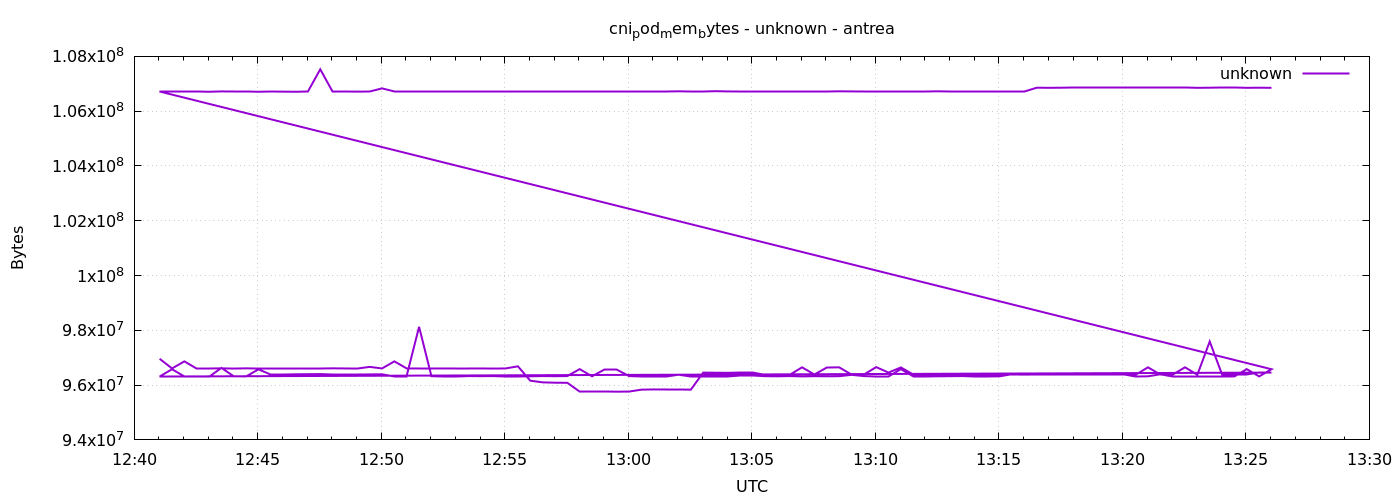

The data file committed next to this chart (first rows):
1777984862	96960512
1777984892	96608256
1777984922	96866304
1777984952	96608256
1777984982	96608256
1777985012	96612352
1777985042	96604160
1777985072	96612352
1777985102	96604160
1777985132	96612352
1777985162	96612352
1777985192	96612352
1777985222	96608256
1777985252	96608256
1777985282	96612352
1777985312	96608256
1777985342	96604160
1777985372	96665600
1777985402	96608256
1777985432	96866304
1777985462	96608256
1777985492	96604160
1777985522	96604160
1777985552	96608256
1777985582	96604160
1777985612	96604160
1777985642	96608256
1777985672	96604160
1777985702	96608256
1777985732	96686080
1777985762	96161792
1777985792	96100352
1777985822	96088064
1777985852	96083968
1777985882	95756288
1777985912	95756288
1777985942	95756288
1777985972	95760384
1777986002	95764480
1777986032	95834112
1777986062	95842304
1777986092	95838208
1777986122	95838208
1777986152	95834112
1777986182	96456704
1777986212	96452608
1777986242	96448512
1777986272	96452608
1777986302	96452608
1777986332	96374784
1777986362	96378880
1777986392	96374784
1777986422	96649216
1777986452	96387072
1777986482	96641024
1777986512	96649216
1777986542	96387072
1777986572	96382976
1777986602	96657408
1777986632	96456704
1777986662	96645120
... 212 more rows
